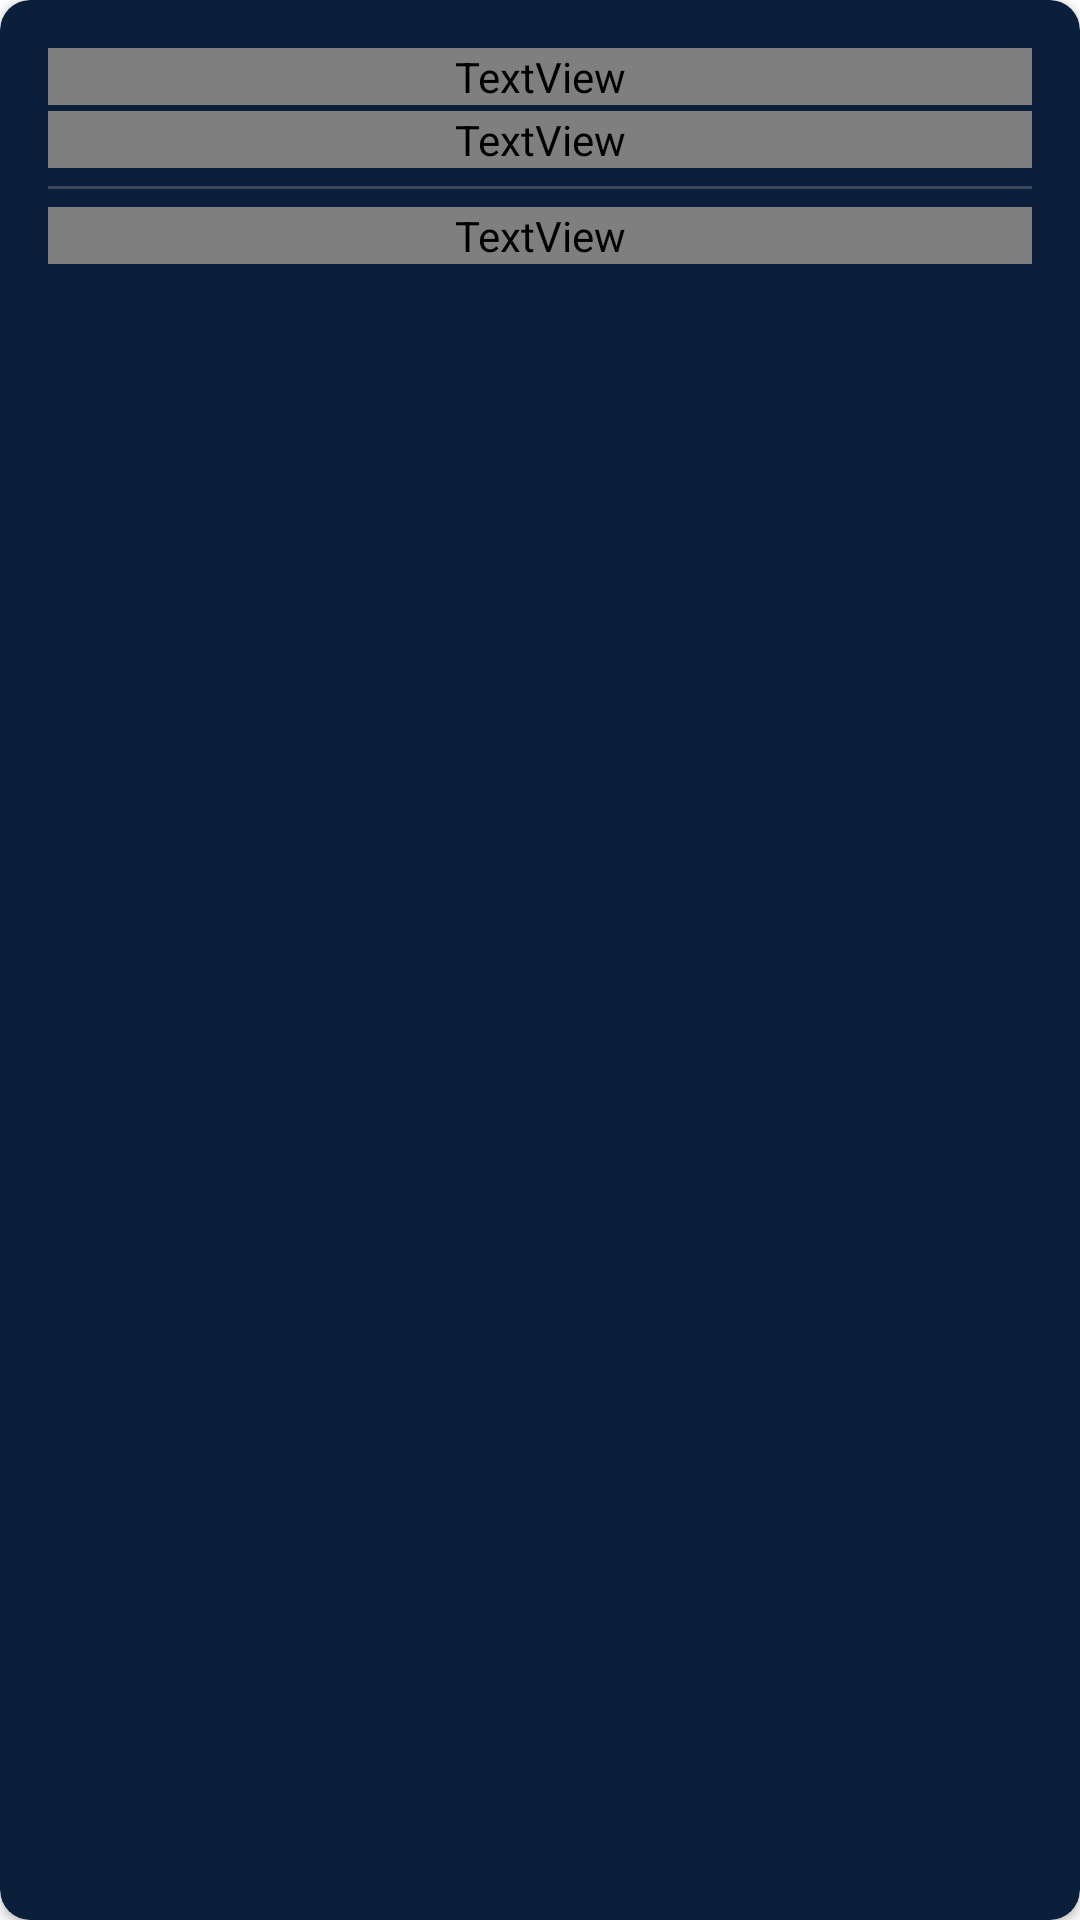

This screen was rendered from an Android layout file. Write that file and the resources it references.
<!-- AndroidManifest.xml: application theme Theme.PlataformaDeGestionDeCombustibles -->
<!-- res/layout/price_item.xml -->
<com.google.android.material.card.MaterialCardView xmlns:android="http://schemas.android.com/apk/res/android"
    xmlns:app="http://schemas.android.com/apk/res-auto"
    android:layout_width="match_parent"
    android:layout_height="wrap_content"
    android:layout_marginStart="16dp"
    android:layout_marginEnd="16dp"
    android:layout_marginBottom="10dp"
    app:cardBackgroundColor="@color/card_background"
    app:cardCornerRadius="10dp"
    app:cardElevation="2dp">

    <LinearLayout
        android:layout_width="match_parent"
        android:layout_height="wrap_content"
        android:orientation="vertical"
        android:padding="16dp">

        
        <TextView
            android:id="@+id/viewEstacion"
            android:layout_width="match_parent"
            android:layout_height="wrap_content"
            android:fontFamily="@font/montserrat_bold"
            android:textColor="@color/button_blue"
            android:textSize="16sp" />

        
        <TextView
            android:id="@+id/viewDireccion"
            android:layout_width="match_parent"
            android:layout_height="wrap_content"
            android:fontFamily="@font/montserrat_regular"
            android:textColor="@android:color/darker_gray"
            android:textSize="12sp"
            android:layout_marginTop="2dp"/>

        <View
            android:layout_width="match_parent"
            android:layout_height="1dp"
            android:layout_marginTop="6dp"
            android:layout_marginBottom="6dp"
            android:alpha="0.3"
            android:background="@android:color/darker_gray" />

        
        <TextView
            android:id="@+id/viewDistancia"
            android:layout_width="match_parent"
            android:layout_height="wrap_content"
            android:fontFamily="@font/montserrat_regular"
            android:textColor="@android:color/white"
            android:textSize="13sp" />

        
        <TextView
            android:id="@+id/viewCorriente"
            android:layout_width="match_parent"
            android:layout_height="wrap_content"
            android:textColor="@android:color/white"
            android:textSize="13sp"/>

        <TextView
            android:id="@+id/viewExtra"
            android:layout_width="match_parent"
            android:layout_height="wrap_content"
            android:textColor="@android:color/white"
            android:textSize="13sp"/>

        <TextView
            android:id="@+id/viewDiesel"
            android:layout_width="match_parent"
            android:layout_height="wrap_content"
            android:textColor="@android:color/white"
            android:textSize="13sp"/>

        <TextView
            android:id="@+id/viewGnv"
            android:layout_width="match_parent"
            android:layout_height="wrap_content"
            android:textColor="@android:color/white"
            android:textSize="13sp"/>

    </LinearLayout>

</com.google.android.material.card.MaterialCardView>
<!-- resources referenced by this layout -->
<resources>
  <color name="button_blue">#2563EB</color>
  <color name="card_background">#0B1F3A</color>
  <style name="Theme.PlataformaDeGestionDeCombustibles" parent="Theme.MaterialComponents.DayNight.NoActionBar">
          
          <item name="colorPrimary">@color/purple_500</item>
          <item name="colorPrimaryVariant">@color/purple_700</item>
          <item name="colorOnPrimary">@color/white</item>
          
          <item name="colorSecondary">@color/teal_200</item>
          <item name="colorSecondaryVariant">@color/teal_700</item>
          <item name="colorOnSecondary">@color/black</item>
          
          <item name="android:statusBarColor">?attr/colorPrimaryVariant</item>
          
      </style>
  <color name="purple_500">#FF6200EE</color>
  <color name="purple_700">#FF3700B3</color>
  <color name="white">#FFFFFFFF</color>
  <color name="teal_200">#FF03DAC5</color>
  <color name="teal_700">#FF018786</color>
  <color name="black">#FF000000</color>
</resources>
